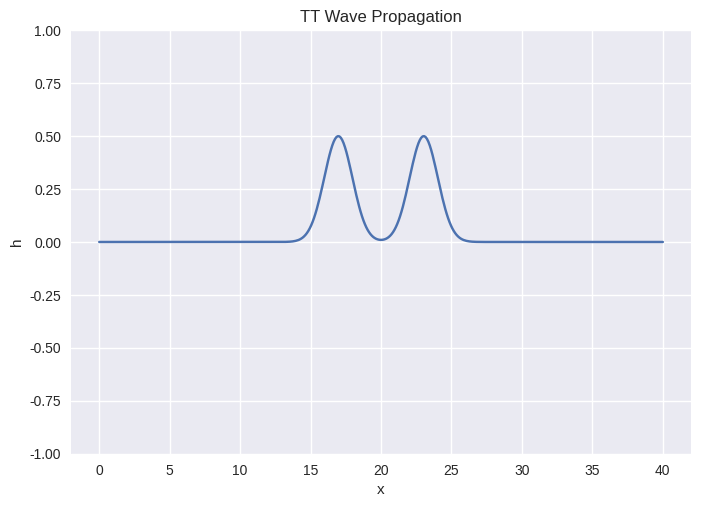

Generate this figure with matplotlib: (Note: this script raises an exception after producing the figure.)
import numpy as np
import matplotlib.pyplot as plt
import matplotlib.animation as animation
from matplotlib import style

style.use('seaborn-v0_8')

# Parameters
nx = 400
dx = 0.1
dt = 0.01
c = 1.0
nt = 300

x = np.linspace(0, nx*dx, nx)

# Initial conditions: Gaussian pulse
h = np.exp(-((x - nx*dx/2)**2) / 2)
h_new = h.copy()
h_old = h.copy()

# Storage for animation
frames = []
fig, ax = plt.subplots()
line, = ax.plot(x, h)
ax.set_ylim(-1, 1)
ax.set_title('TT Wave Propagation')
ax.set_xlabel('x')
ax.set_ylabel('h')

# Update function
def update(frame):
    global h, h_new, h_old
    h_new[1:-1] = 2*h[1:-1] - h_old[1:-1] + (c*dt/dx)**2 * (h[2:] - 2*h[1:-1] + h[:-2])
    h_old = h.copy()
    h = h_new.copy()
    line.set_ydata(h)
    return line,

ani = animation.FuncAnimation(fig, update, frames=nt, blit=True)
ani.save('./tt_wave_propagation.mp4', fps=30)
print("Saved TT wave propagation animation as tt_wave_propagation.mp4")

